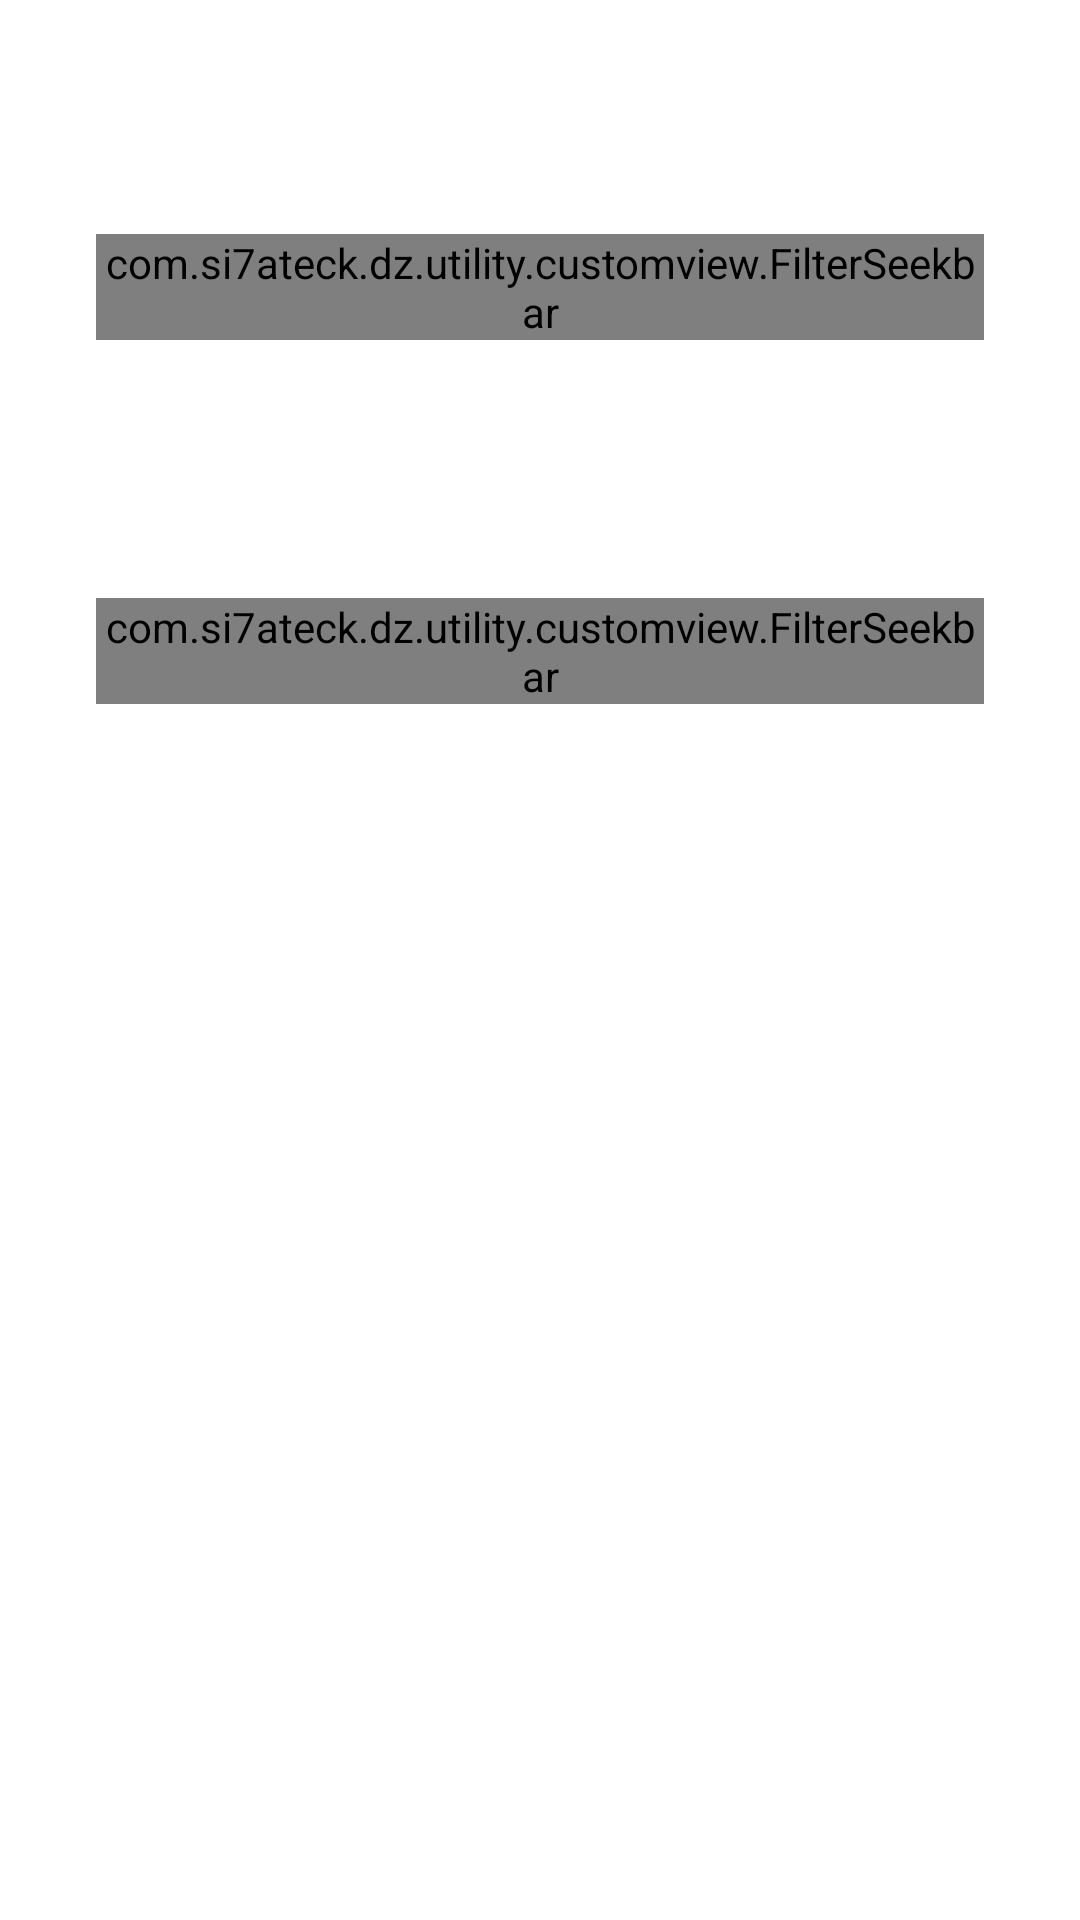

Android layout source for this screen:
<!-- AndroidManifest.xml: application theme Theme.example -->
<!-- res/layout/filter_layout_3.xml -->
<?xml version="1.0" encoding="utf-8"?>
<LinearLayout
    xmlns:android="http://schemas.android.com/apk/res/android"
    xmlns:app="http://schemas.android.com/apk/res-auto"
    xmlns:tools="http://schemas.android.com/tools"
    android:layout_width="match_parent"
    android:layout_height="match_parent"
    android:layout_gravity="bottom"
    android:orientation="vertical"
    android:padding="@dimen/filter_layout_padding"
    tools:background="@color/primaryDarkColor"
    tools:layout_height="@dimen/sheet_peek_height">

    <ImageView
        android:id="@+id/filter_pill_1"
        android:layout_width="140dp"
        android:layout_height="14dp"
        android:layout_marginTop="8dp"
        android:backgroundTint="@color/filter_pill_color"
        app:srcCompat="@drawable/ic_pill" />

    <com.example.dz.utility.customview.FilterSeekbar
        android:id="@+id/rangeSeekbar1"
        android:layout_width="match_parent"
        android:layout_height="wrap_content"
        android:layout_marginTop="24dp"
        app:bar_color="@color/filter_seek_bar_color"
        app:bar_highlight_color="@android:color/transparent"
        app:corner_radius="10"
        app:data_type="_float"
        app:gap="20"
        app:left_thumb_color="@color/filter_pill_color"
        app:left_thumb_color_pressed="@color/filter_pill_color"
        app:max_value="100"
        app:min_value="0"
        app:right_thumb_color="@color/filter_pill_color"
        app:right_thumb_color_pressed="@color/filter_pill_color" />

    <ImageView
        android:id="@+id/filter_pill_2"
        android:layout_width="140dp"
        android:layout_height="14dp"
        android:layout_marginTop="48dp"
        android:backgroundTint="@color/filter_pill_color"

        app:srcCompat="@drawable/ic_pill" />

    <com.example.dz.utility.customview.FilterSeekbar
        android:id="@+id/rangeSeekbar2"
        android:layout_width="match_parent"
        android:layout_height="wrap_content"
        android:layout_marginTop="24dp"
        app:bar_color="@color/filter_seek_bar_color"
        app:bar_highlight_color="@android:color/transparent"
        app:corner_radius="10"
        app:data_type="_float"
        app:gap="20"
        app:left_thumb_color="@color/filter_pill_color"
        app:left_thumb_color_pressed="@color/filter_pill_color"
        app:max_value="100"
        app:min_value="0"
        app:right_thumb_color="@color/filter_pill_color"
        app:right_thumb_color_pressed="@color/filter_pill_color" />

</LinearLayout>
<!-- resources referenced by this layout -->
<resources>
  <color name="primaryDarkColor">#14cba8</color>
  <dimen name="filter_layout_padding">32dp</dimen>
  <dimen name="sheet_peek_height">340dp</dimen>
  <style name="Theme.example" parent="Theme.MaterialComponents.DayNight.DarkActionBar">
          
          <item name="colorPrimary">@color/primaryColor</item>
          <item name="colorPrimaryVariant">@color/primaryDarkColor</item>
          <item name="colorOnPrimary">@color/primaryLightColor</item>
          
          <item name="colorSecondary">@color/primaryColor</item>
          <item name="colorSecondaryVariant">@color/primaryDarkColor</item>
          <item name="colorOnSecondary">@color/primaryDarkColor</item>
          
          <item name="android:statusBarColor" tools:targetApi="l">?attr/colorPrimaryVariant</item>
          
  
      </style>
  <color name="primaryColor">#64ffda</color>
  <color name="primaryLightColor">#9effff</color>
</resources>
